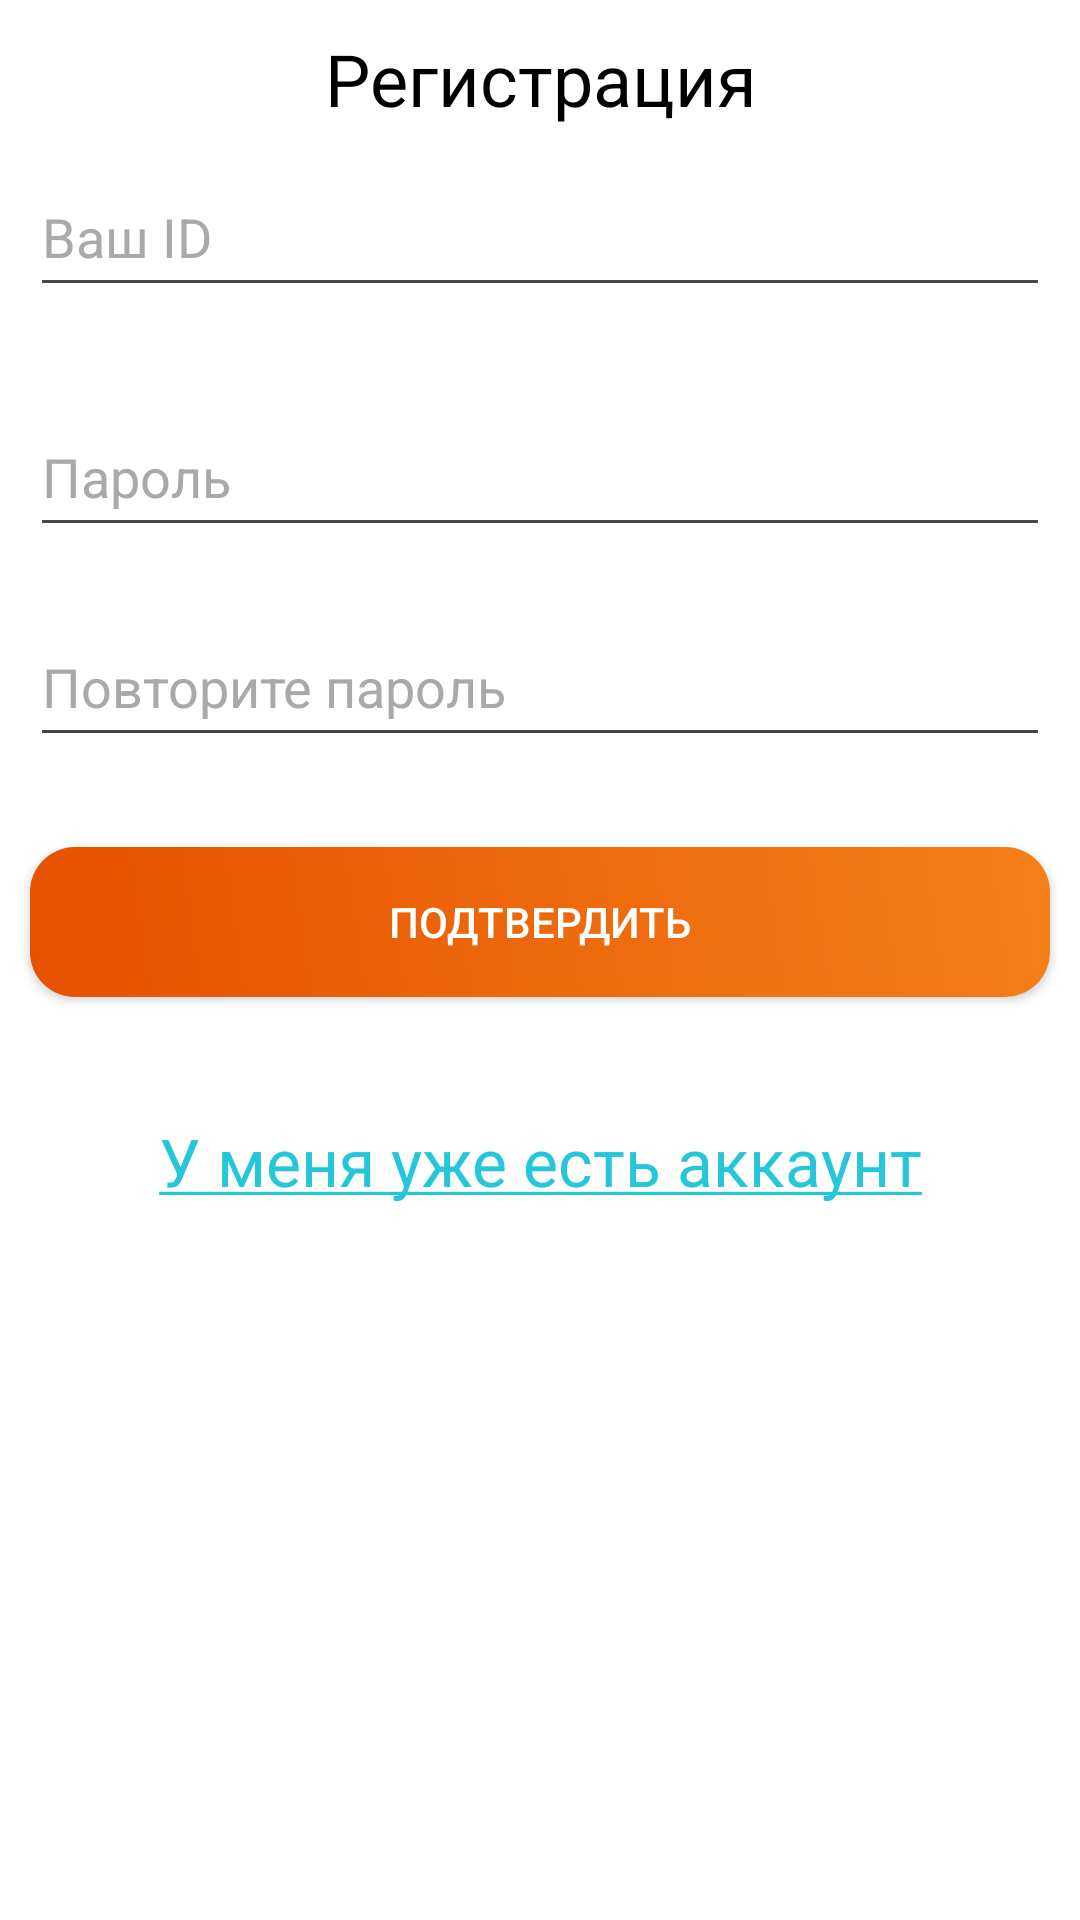

Here is an Android app screen rendered from its layout file. Give the layout XML and the strings, colors and styles it references.
<!-- AndroidManifest.xml: application theme Theme.CasinoClient -->
<!-- res/layout/register_activity.xml -->
<?xml version="1.0" encoding="utf-8"?>
<LinearLayout xmlns:android="http://schemas.android.com/apk/res/android"
    android:layout_width="match_parent"
    android:layout_height="match_parent"
    android:background="@color/white"
    android:orientation="vertical">

    <TextView
        android:id="@+id/textView"
        android:layout_width="match_parent"
        android:layout_height="wrap_content"
        android:layout_margin="10dp"
        android:gravity="center"
        android:text="Регистрация"
        android:textColor="@color/black"
        android:textSize="24sp" />

    <EditText
        android:id="@+id/idView"
        android:layout_width="match_parent"
        android:layout_height="50dp"
        android:layout_marginHorizontal="10dp"
        android:ems="10"
        android:maxLength="6"
        android:maxLines="1"
        android:hint="Ваш ID"
        android:textColor="@color/black"
        android:textColorHint="@color/theme_gray_2"
        android:inputType="number|numberDecimal"
        android:text="" />
    <EditText
        android:id="@+id/newPassView"
        android:layout_width="match_parent"
        android:layout_height="50dp"
        android:layout_marginTop="30dp"
        android:layout_marginHorizontal="10dp"
        android:ems="10"
        android:hint="Пароль"
        android:maxLength="4"
        android:maxLines="1"
        android:textColor="@color/black"
        android:textColorHint="@color/theme_gray_2"
        android:inputType="number|numberDecimal"
        android:text="" />
    <EditText
        android:id="@+id/newPassRepeatView"
        android:layout_width="match_parent"
        android:layout_height="50dp"
        android:ems="10"
        android:layout_marginTop="20dp"
        android:layout_marginHorizontal="10dp"
        android:hint="Повторите пароль"
        android:maxLength="4"
        android:maxLines="1"
        android:textColor="@color/black"
        android:textColorHint="@color/theme_gray_2"
        android:inputType="number|numberDecimal"
        android:text="" />

    <Button
        android:id="@+id/confirmButton"
        android:layout_width="match_parent"
        android:layout_height="50dp"
        android:layout_marginTop="30dp"
        android:layout_marginHorizontal="10dp"
        android:textColor="@color/white"
        android:background="@drawable/button_shape"
        android:text="Подтвердить" />

    <TextView
        android:id="@+id/alreadyHaveAccount"
        android:layout_width="match_parent"
        android:layout_height="wrap_content"
        android:layout_marginTop="40dp"
        android:gravity="center"
        android:textColor="@color/theme_blue_1"
        android:textSize="22sp"
        android:text="@string/i_already_have_account"
        />


</LinearLayout>
<!-- resources referenced by this layout -->
<resources>
  <color name="black">#FF000000</color>
  <color name="theme_blue_1">#26C6DA</color>
  <color name="theme_gray_2">#A9A9A9</color>
  <color name="white">#FFFFFFFF</color>
  <!-- drawable button_shape (drawable) -->
  <?xml version="1.0" encoding="utf-8"?>
  <shape
      xmlns:android="http://schemas.android.com/apk/res/android"
      android:shape="rectangle">
  
      <corners
          android:radius="15dp"/>
      <solid
          android:color="@color/theme_orange_1"/>
      <gradient
          android:startColor="@color/theme_orange_3"
          android:angle="45"
          android:endColor="@color/theme_orange_1"/>
  
  </shape>
  <string name="i_already_have_account"><u>У меня уже есть аккаунт</u></string>
  <style name="Theme.CasinoClient" parent="Base.Theme.CasinoClient" />
  <color name="theme_orange_1">#F57F17</color>
  <color name="theme_orange_3">#E65100</color>
  <style name="Base.Theme.CasinoClient" parent="Theme.Material3.DayNight.NoActionBar">
          
          
      </style>
</resources>
